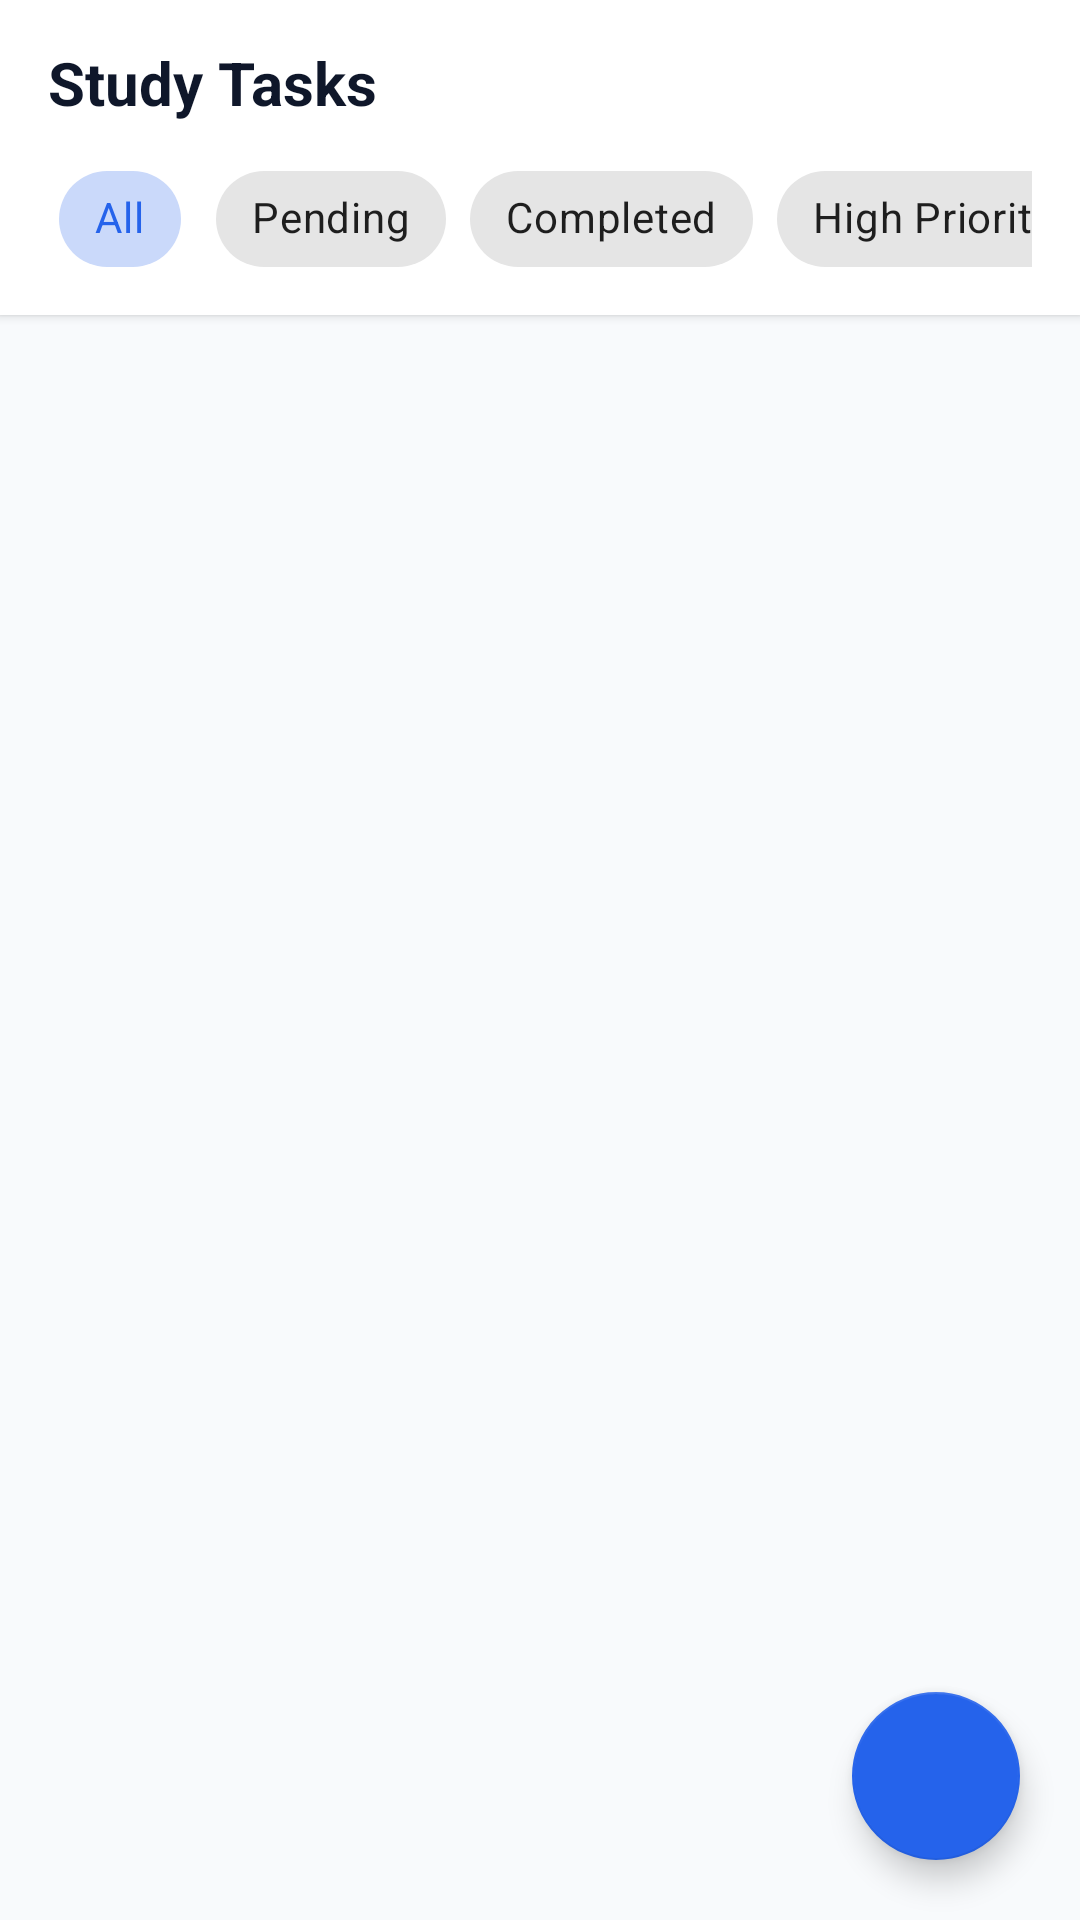

The Android layout XML behind this screen, and the referenced resources:
<!-- AndroidManifest.xml: application theme Theme.StudyPlanner -->
<!-- res/layout/fragment_tasks.xml -->
<?xml version="1.0" encoding="utf-8"?>
<androidx.coordinatorlayout.widget.CoordinatorLayout xmlns:android="http://schemas.android.com/apk/res/android"
    xmlns:app="http://schemas.android.com/apk/res-auto"
    android:layout_width="match_parent"
    android:layout_height="match_parent"
    android:background="@color/background_light">

    <LinearLayout
        android:layout_width="match_parent"
        android:layout_height="match_parent"
        android:orientation="vertical">

        
        <LinearLayout
            android:layout_width="match_parent"
            android:layout_height="wrap_content"
            android:background="@color/surface_white"
            android:elevation="2dp"
            android:orientation="vertical"
            android:paddingHorizontal="16dp"
            android:paddingTop="14dp"
            android:paddingBottom="8dp">

            <TextView
                android:layout_width="wrap_content"
                android:layout_height="wrap_content"
                android:text="@string/title_tasks"
                android:textColor="@color/text_primary"
                android:textSize="20sp"
                android:textStyle="bold" />

            
            <HorizontalScrollView
                android:layout_width="match_parent"
                android:layout_height="wrap_content"
                android:layout_marginTop="8dp"
                android:scrollbars="none">

                <com.google.android.material.chip.ChipGroup
                    android:id="@+id/chip_group_filters"
                    android:layout_width="wrap_content"
                    android:layout_height="wrap_content"
                    app:singleSelection="true">

                    <com.google.android.material.chip.Chip
                        android:id="@+id/chip_filter_all"
                        style="@style/Widget.MaterialComponents.Chip.Choice"
                        android:layout_width="wrap_content"
                        android:layout_height="wrap_content"
                        android:checked="true"
                        android:text="@string/filter_all" />

                    <com.google.android.material.chip.Chip
                        android:id="@+id/chip_filter_pending"
                        style="@style/Widget.MaterialComponents.Chip.Choice"
                        android:layout_width="wrap_content"
                        android:layout_height="wrap_content"
                        android:text="@string/filter_pending" />

                    <com.google.android.material.chip.Chip
                        android:id="@+id/chip_filter_completed"
                        style="@style/Widget.MaterialComponents.Chip.Choice"
                        android:layout_width="wrap_content"
                        android:layout_height="wrap_content"
                        android:text="@string/filter_completed" />

                    <com.google.android.material.chip.Chip
                        android:id="@+id/chip_filter_high"
                        style="@style/Widget.MaterialComponents.Chip.Choice"
                        android:layout_width="wrap_content"
                        android:layout_height="wrap_content"
                        android:text="@string/filter_high" />

                </com.google.android.material.chip.ChipGroup>
            </HorizontalScrollView>
        </LinearLayout>

        
        <LinearLayout
            android:id="@+id/layout_empty_tasks"
            android:layout_width="match_parent"
            android:layout_height="match_parent"
            android:gravity="center"
            android:orientation="vertical"
            android:padding="32dp"
            android:visibility="gone">

            <ImageView
                android:layout_width="64dp"
                android:layout_height="64dp"
                android:src="@drawable/ic_tasks"
                app:tint="@color/text_muted" />

            <TextView
                android:layout_width="wrap_content"
                android:layout_height="wrap_content"
                android:layout_marginTop="16dp"
                android:gravity="center"
                android:text="@string/no_tasks"
                android:textColor="@color/text_secondary"
                android:textSize="15sp" />
        </LinearLayout>

        
        <androidx.recyclerview.widget.RecyclerView
            android:id="@+id/rv_tasks"
            android:layout_width="match_parent"
            android:layout_height="match_parent"
            android:clipToPadding="false"
            android:paddingTop="8dp"
            android:paddingBottom="80dp" />

    </LinearLayout>

    
    <com.google.android.material.floatingactionbutton.FloatingActionButton
        android:id="@+id/fab_add_task"
        android:layout_width="wrap_content"
        android:layout_height="wrap_content"
        android:layout_gravity="bottom|end"
        android:layout_margin="20dp"
        android:contentDescription="@string/add_task"
        android:src="@drawable/ic_add"
        app:backgroundTint="@color/primary"
        app:tint="@color/white" />

</androidx.coordinatorlayout.widget.CoordinatorLayout>
<!-- resources referenced by this layout -->
<resources>
  <color name="background_light">#F8FAFC</color>
  <color name="primary">#2563EB</color>
  <color name="surface_white">#FFFFFF</color>
  <color name="text_muted">#94A3B8</color>
  <color name="text_primary">#0F172A</color>
  <color name="text_secondary">#64748B</color>
  <color name="white">#FFFFFF</color>
  <!-- drawable ic_tasks (drawable) -->
  <vector xmlns:android="http://schemas.android.com/apk/res/android"
      android:width="24dp"
      android:height="24dp"
      android:viewportWidth="24"
      android:viewportHeight="24">
    <path
        android:fillColor="@android:color/white"
        android:pathData="M19,3h-4.18C14.4,1.84 13.3,1 12,1c-1.3,0 -2.4,0.84 -2.82,2H5c-1.1,0 -2,0.9 -2,2v14c0,1.1 0.9,2 2,2h14c1.1,0 2,-0.9 2,-2V5c0,-1.1 -0.9,-2 -2,-2zm-7,0c0.55,0 1,0.45 1,1s-0.45,1 -1,1 -1,-0.45 -1,-1 0.45,-1 1,-1zm-2,14l-4,-4 1.41,-1.41L10,14.17l6.59,-6.59L18,9l-8,8z"/>
  </vector>
  <string name="add_task">Add Task</string>
  <string name="filter_all">All</string>
  <string name="filter_completed">Completed</string>
  <string name="filter_high">High Priority</string>
  <string name="filter_pending">Pending</string>
  <string name="no_tasks">No tasks found for this filter.\nTap + to create a new task!</string>
  <string name="title_tasks">Study Tasks</string>
  <style name="Theme.StudyPlanner" parent="Theme.MaterialComponents.DayNight.NoActionBar">
          
          <item name="colorPrimary">@color/primary</item>
          <item name="colorPrimaryVariant">@color/primary_dark</item>
          <item name="colorOnPrimary">@color/white</item>
          
          <item name="colorSecondary">@color/color_secondary</item>
          <item name="colorSecondaryVariant">@color/color_secondary</item>
          <item name="colorOnSecondary">@color/white</item>
          
          <item name="android:statusBarColor">@color/primary</item>
          <item name="android:windowLightStatusBar" tools:targetApi="m">false</item>
          <item name="android:windowBackground">@color/background_light</item>
      </style>
  <color name="primary_dark">#1D4ED8</color>
  <color name="color_secondary">#0D9488</color>
</resources>
